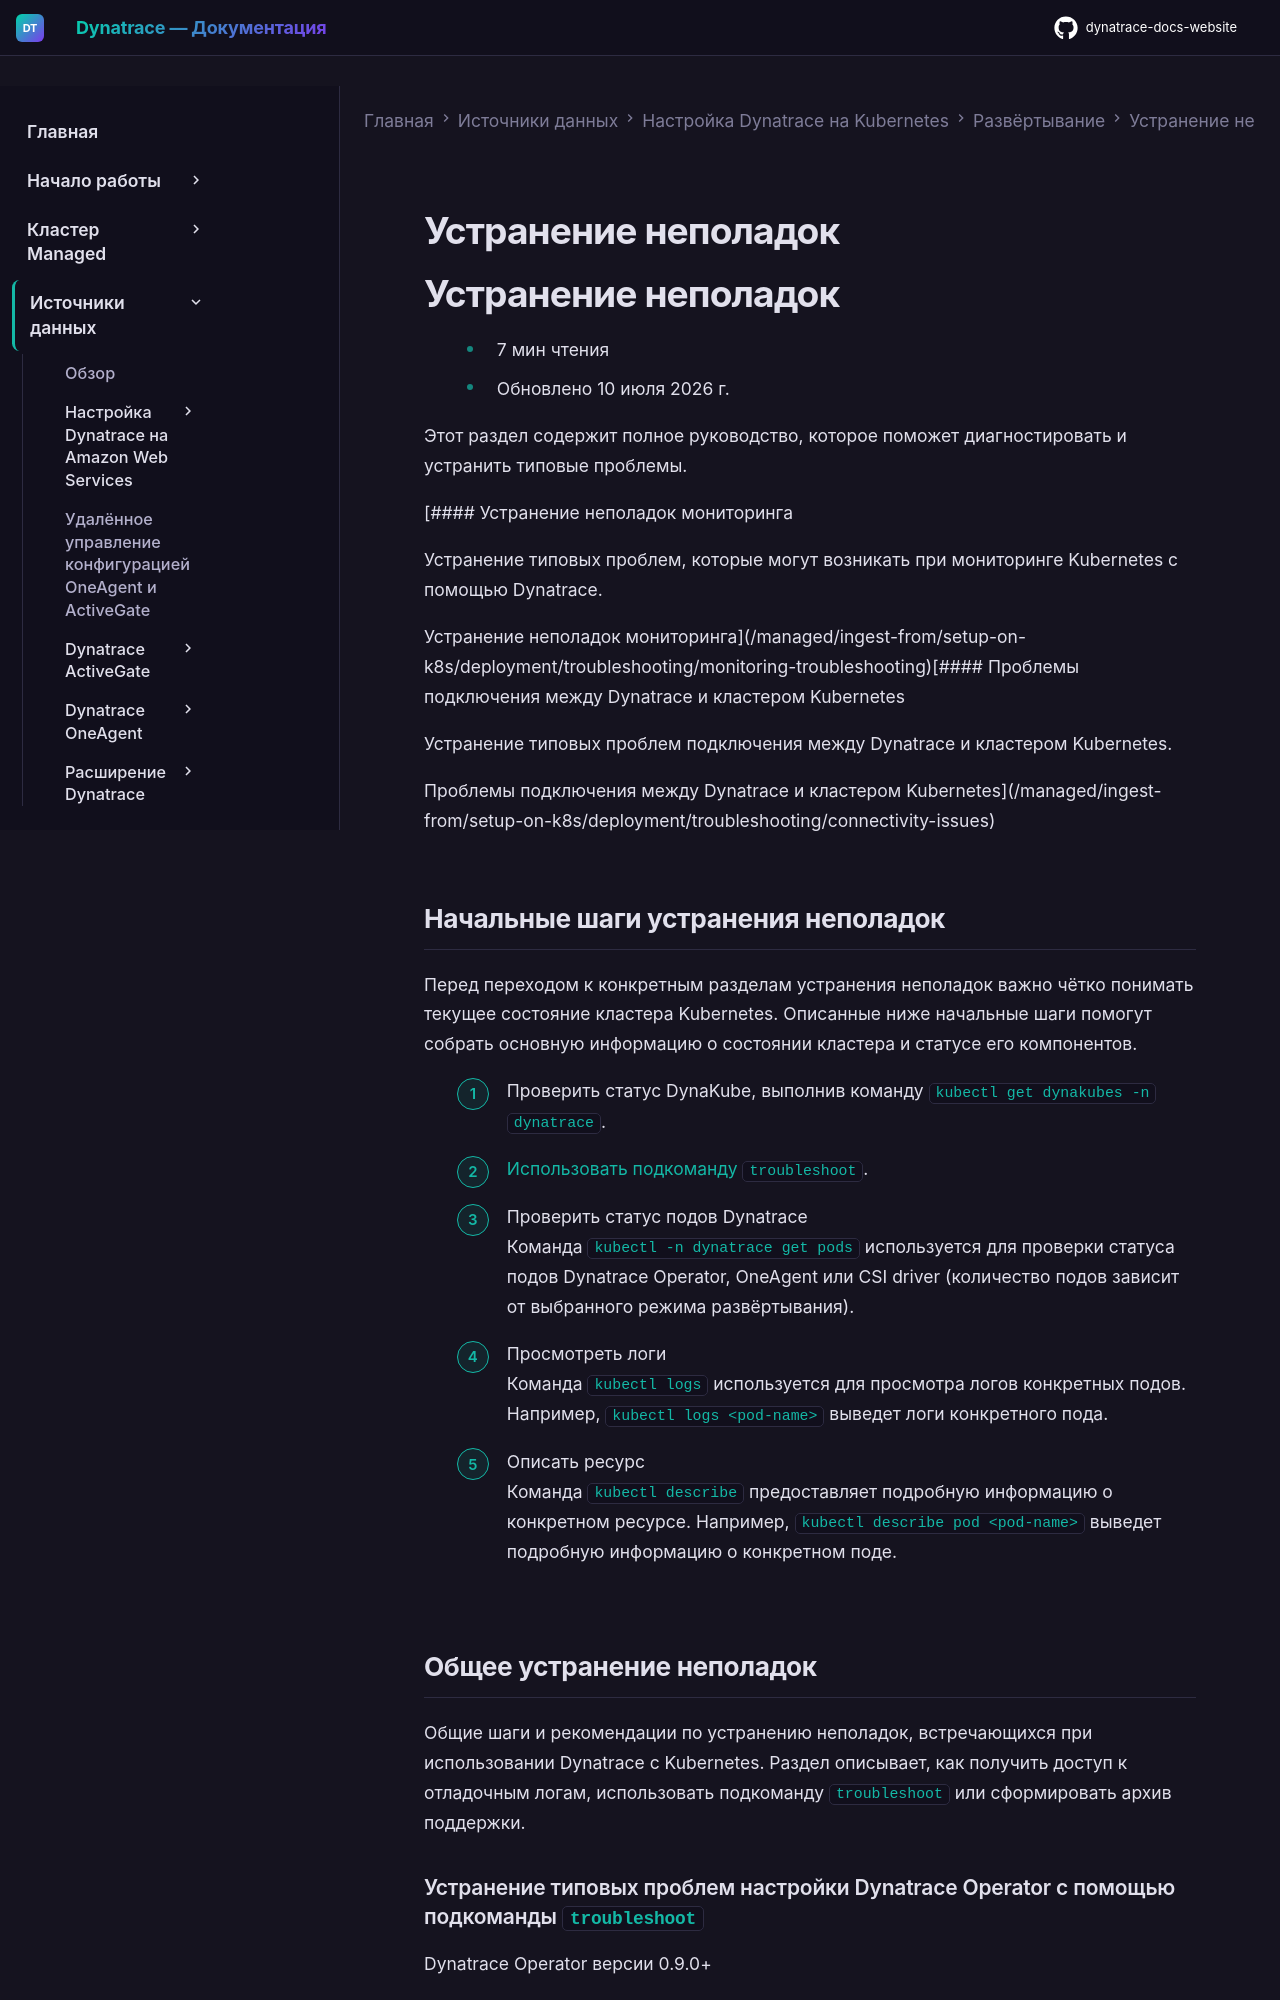

repository: Yerkebulan-Ardabayev/dynatrace-docs-website · page: managed-ru/ingest-from/setup-on-k8s/deployment/troubleshooting/index.html · generator: mkdocs

---
title: Устранение неполадок
source: https://docs.dynatrace.com/managed/ingest-from/setup-on-k8s/deployment/troubleshooting
---

# Устранение неполадок

# Устранение неполадок

* 7 мин чтения
* Обновлено 10 июля 2026 г.

Этот раздел содержит полное руководство, которое поможет диагностировать и устранить типовые проблемы.

[#### Устранение неполадок мониторинга

Устранение типовых проблем, которые могут возникать при мониторинге Kubernetes с помощью Dynatrace.

Устранение неполадок мониторинга](/managed/ingest-from/setup-on-k8s/deployment/troubleshooting/monitoring-troubleshooting)[#### Проблемы подключения между Dynatrace и кластером Kubernetes

Устранение типовых проблем подключения между Dynatrace и кластером Kubernetes.

Проблемы подключения между Dynatrace и кластером Kubernetes](/managed/ingest-from/setup-on-k8s/deployment/troubleshooting/connectivity-issues)

## Начальные шаги устранения неполадок

Перед переходом к конкретным разделам устранения неполадок важно чётко понимать текущее состояние кластера Kubernetes. Описанные ниже начальные шаги помогут собрать основную информацию о состоянии кластера и статусе его компонентов.

1. Проверить статус DynaKube, выполнив команду `kubectl get dynakubes -n dynatrace`.
2. [Использовать подкоманду `troubleshoot`](#troubleshoot).
3. Проверить статус подов Dynatrace  
   Команда `kubectl -n dynatrace get pods` используется для проверки статуса подов Dynatrace Operator, OneAgent или CSI driver (количество подов зависит от выбранного режима развёртывания).
4. Просмотреть логи  
   Команда `kubectl logs` используется для просмотра логов конкретных подов. Например, `kubectl logs <pod-name>` выведет логи конкретного пода.
5. Описать ресурс  
   Команда `kubectl describe` предоставляет подробную информацию о конкретном ресурсе. Например, `kubectl describe pod <pod-name>` выведет подробную информацию о конкретном поде.

## Общее устранение неполадок

Общие шаги и рекомендации по устранению неполадок, встречающихся при использовании Dynatrace с Kubernetes. Раздел описывает, как получить доступ к отладочным логам, использовать подкоманду `troubleshoot` или сформировать архив поддержки.
